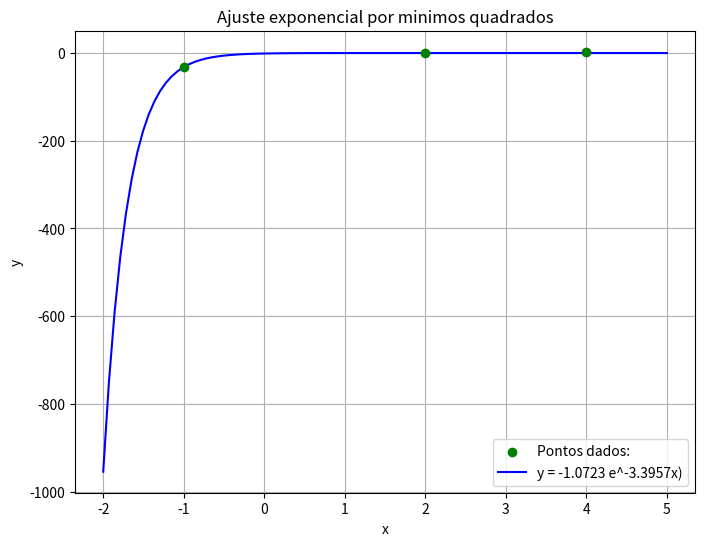

Reproduce this figure in Python.
'''Com os mesmos dados da questão 2, encontre um modelo exponencial
y = a*e^bx que se ajuste melhor aos dados, utilizando mínimos quadrados.'''

import numpy as np
import matplotlib.pyplot as plt
from scipy.optimize import minimize

#Dados da qustao 2 (anterior)
x_data = np.array([-1,2,4])
y_data = np.array([-32,1,3])

#Soma dos quadrados, funcao de erro
def error(params, x, y):
	a, b = params
	y_pred = a * np.exp(b*x)
	return np.sum((y - y_pred)**2)

#Chute inicial para a e b
chute_inicial = [1, 0.5]
#minimizar erro
resultado = minimize(error, chute_inicial, args=(x_data, y_data), method="Nelder-Mead")
#parametros melhorados 
a,b = resultado.x

#Modelo exponencial
def y(x):
	return a * np.exp(b*x)

print(f'Modelo ajustado: y = {a:.4f} e^{b:.4f}x')
print('Verificando')
for x, y_true in zip(x_data, y_data):
	y_pred = y(x)
	print(f'x = {x}, y_dado = {y_true}, y_predito = {y_pred:.4f}')

#Grafico
x_plot = np.linspace(-2,5,100)
y_plot = y(x_plot)

plt.figure(figsize=(8,6))
plt.scatter(x_data, y_data, color='green', label='Pontos dados:', zorder=5)
plt.plot(x_plot, y_plot, 'b-', label=f'y = {a:.4f} e^{b:.4f}x)')
plt.xlabel('x')
plt.ylabel('y')
plt.title('Ajuste exponencial por minimos quadrados')
plt.legend()
plt.grid(True)
plt.show()



